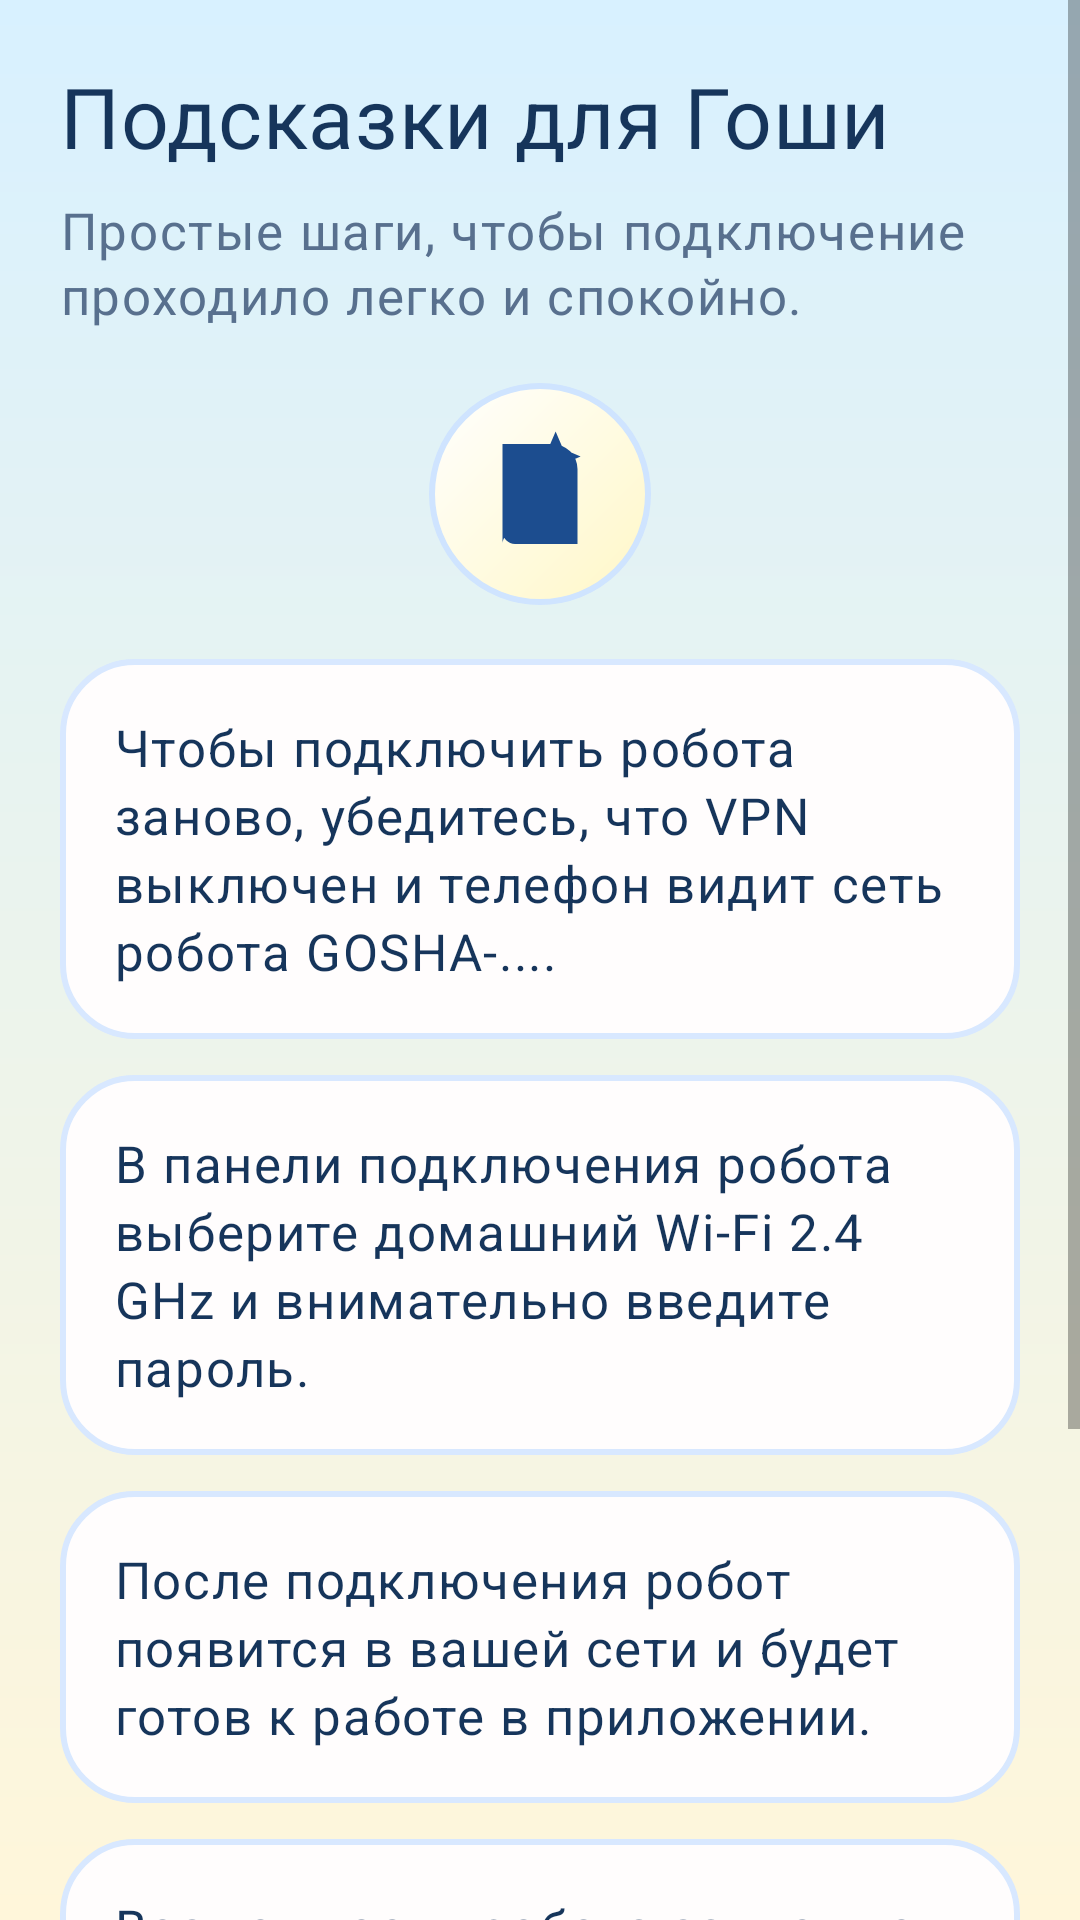

Produce the Android XML layout that renders to this screen, including the resource entries it uses.
<!-- AndroidManifest.xml: application theme Theme.MaxCorpEdgeConnector -->
<!-- res/layout/activity_guides.xml -->
<?xml version="1.0" encoding="utf-8"?>
<ScrollView xmlns:android="http://schemas.android.com/apk/res/android"
    xmlns:app="http://schemas.android.com/apk/res-auto"
    android:layout_width="match_parent"
    android:layout_height="match_parent"
    android:background="@drawable/bg_playful_screen"
    android:fillViewport="true">

    <LinearLayout
        android:layout_width="match_parent"
        android:layout_height="wrap_content"
        android:orientation="vertical"
        android:padding="20dp">

        <TextView
            android:layout_width="match_parent"
            android:layout_height="wrap_content"
            android:text="@string/guides_title"
            style="@style/TextAppearance.MaxCorp.ScreenTitle" />

        <TextView
            android:layout_width="match_parent"
            android:layout_height="wrap_content"
            android:layout_marginTop="8dp"
            android:text="@string/guides_subtitle"
            style="@style/TextAppearance.MaxCorp.Subtitle" />

        <FrameLayout
            android:layout_width="74dp"
            android:layout_height="74dp"
            android:layout_gravity="center_horizontal"
            android:layout_marginTop="18dp"
            android:background="@drawable/bg_section_badge"
            android:padding="12dp">

            <ImageView
                android:layout_width="match_parent"
                android:layout_height="match_parent"
                android:contentDescription="@string/section_badge_guides"
                app:srcCompat="@drawable/ic_menu_guides"
                app:tint="@color/mc_primary" />
        </FrameLayout>

        <TextView
            android:layout_width="match_parent"
            android:layout_height="wrap_content"
            android:layout_marginTop="18dp"
            android:background="@drawable/bg_playful_card"
            android:padding="18dp"
            android:text="@string/guides_card_1"
            style="@style/TextAppearance.MaxCorp.Body" />

        <TextView
            android:layout_width="match_parent"
            android:layout_height="wrap_content"
            android:layout_marginTop="12dp"
            android:background="@drawable/bg_playful_card"
            android:padding="18dp"
            android:text="@string/guides_card_2"
            style="@style/TextAppearance.MaxCorp.Body" />

        <TextView
            android:layout_width="match_parent"
            android:layout_height="wrap_content"
            android:layout_marginTop="12dp"
            android:background="@drawable/bg_playful_card"
            android:padding="18dp"
            android:text="@string/guides_card_3"
            style="@style/TextAppearance.MaxCorp.Body" />

        <TextView
            android:layout_width="match_parent"
            android:layout_height="wrap_content"
            android:layout_marginTop="12dp"
            android:background="@drawable/bg_playful_card"
            android:padding="18dp"
            android:text="@string/guides_card_4"
            style="@style/TextAppearance.MaxCorp.Body" />

        <Button
            android:id="@+id/btnBackToMenu"
            style="@style/Widget.MaxCorp.Button.Secondary"
            android:layout_width="match_parent"
            android:layout_height="wrap_content"
            android:layout_marginTop="20dp"
            android:layout_marginBottom="24dp"
            android:text="@string/button_back_to_menu" />

    </LinearLayout>
</ScrollView>
<!-- resources referenced by this layout -->
<resources>
  <color name="mc_primary">#1C4D8F</color>
  <!-- drawable bg_playful_card (drawable) -->
  <?xml version="1.0" encoding="utf-8"?>
  <shape xmlns:android="http://schemas.android.com/apk/res/android">
      <solid android:color="@color/mc_card" />
      <corners android:radius="24dp" />
      <stroke
          android:width="2dp"
          android:color="#D8E8FF" />
      <padding
          android:left="2dp"
          android:top="2dp"
          android:right="2dp"
          android:bottom="2dp" />
  </shape>
  <!-- drawable bg_playful_screen (drawable) -->
  <?xml version="1.0" encoding="utf-8"?>
  <shape xmlns:android="http://schemas.android.com/apk/res/android">
      <gradient
          android:angle="270"
          android:endColor="@color/mc_bg_bottom"
          android:startColor="@color/mc_bg_top" />
  </shape>
  <!-- drawable bg_section_badge (drawable) -->
  <?xml version="1.0" encoding="utf-8"?>
  <shape xmlns:android="http://schemas.android.com/apk/res/android"
      android:shape="oval">
      <gradient
          android:angle="315"
          android:endColor="@color/mc_star"
          android:startColor="@color/mc_white" />
      <stroke
          android:width="2dp"
          android:color="@color/mc_line" />
  </shape>
  <string name="button_back_to_menu">Назад в главное меню</string>
  <string name="guides_card_1">Чтобы подключить робота заново, убедитесь, что VPN выключен и телефон видит сеть робота GOSHA-....</string>
  <string name="guides_card_2">В панели подключения робота выберите домашний Wi‑Fi 2.4 GHz и внимательно введите пароль.</string>
  <string name="guides_card_3">После подключения робот появится в вашей сети и будет готов к работе в приложении.</string>
  <string name="guides_card_4">Возможности робота зависят от подписки: база знаний, память клиента, Telegram, email, музыка, звонки и другие сервисы.</string>
  <string name="guides_subtitle">Простые шаги, чтобы подключение проходило легко и спокойно.</string>
  <string name="guides_title">Подсказки для Гоши</string>
  <string name="section_badge_guides">Инструкции</string>
  <style name="TextAppearance.MaxCorp.Body" parent="TextAppearance.MaterialComponents.Body1">
          <item name="android:textColor">@color/mc_text</item>
          <item name="android:textSize">17sp</item>
          <item name="android:fontFamily">sans-serif-medium</item>
          <item name="android:lineSpacingExtra">3dp</item>
      </style>
  <style name="TextAppearance.MaxCorp.ScreenTitle" parent="TextAppearance.MaterialComponents.Headline4">
          <item name="android:textColor">@color/mc_text</item>
          <item name="android:textSize">28sp</item>
          <item name="android:fontFamily">sans-serif-black</item>
          <item name="android:lineSpacingExtra">2dp</item>
      </style>
  <style name="TextAppearance.MaxCorp.Subtitle" parent="TextAppearance.MaterialComponents.Body1">
          <item name="android:textColor">@color/mc_text_soft</item>
          <item name="android:textSize">17sp</item>
          <item name="android:fontFamily">sans-serif-medium</item>
          <item name="android:lineSpacingExtra">2dp</item>
      </style>
  <color name="mc_card">#FFFDFD</color>
  <color name="mc_bg_bottom">#FFF6DA</color>
  <color name="mc_bg_top">#D8F1FF</color>
  <color name="mc_star">#FFF7C6</color>
  <color name="mc_white">#FFFFFFFF</color>
  <color name="mc_line">#CFE4FF</color>
  <color name="mc_text">#16355B</color>
  <color name="mc_text_soft">#58708E</color>
  <color name="mc_primary_dark">#143666</color>
  <color name="mc_sun">#FFD55C</color>
  <color name="mc_line_strong">#B7D6FF</color>
  <color name="mc_primary_light">#4F8EE8</color>
</resources>
